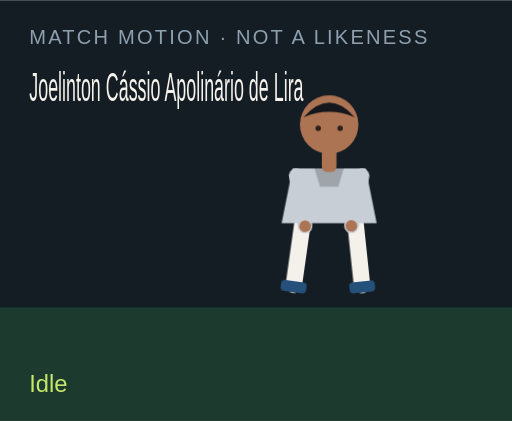
t = 0.00 s
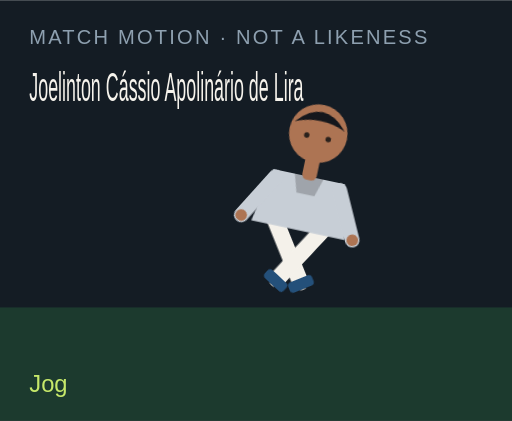
t = 1.50 s
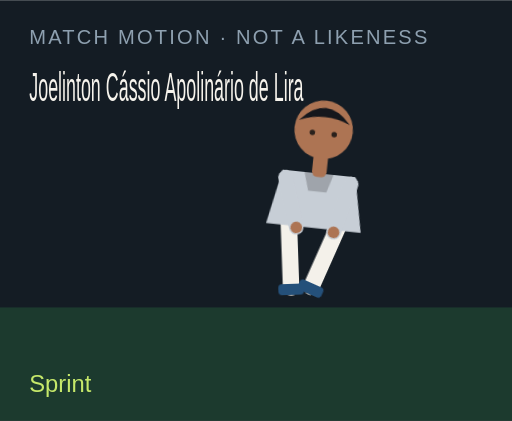
t = 3.00 s
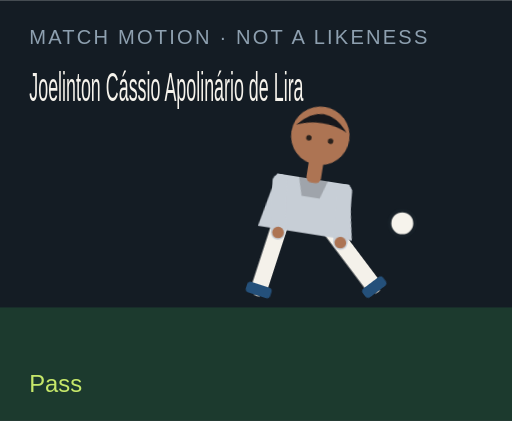
t = 4.50 s
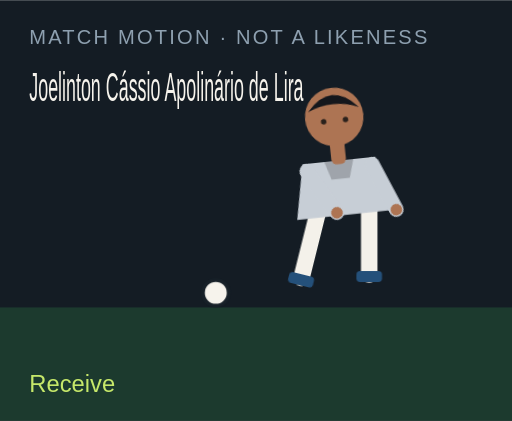
t = 6.00 s
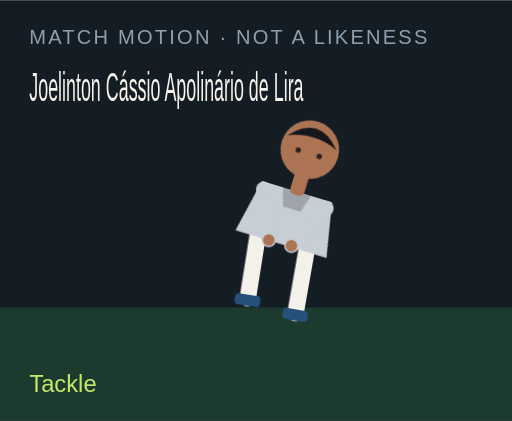
t = 7.50 s

The animated SVG that drew these frames (rendered in a browser with its animation timeline set to each time). Animation: 18 CSS @keyframes rules; one cycle of 9.00 s, repeats indefinitely.

<?xml version="1.0" encoding="UTF-8"?>
<svg xmlns="http://www.w3.org/2000/svg" viewBox="0 0 280 230" role="img">
  <style>@media (prefers-reduced-motion: reduce){animate,animateTransform{display:none}}</style>
  <rect width="280" height="230" fill="#141c24"/>
  <rect y="168" width="280" height="62" fill="#1c3a2e"/>
  <text x="16" y="24" fill="#8ea0b0" font-family="Arial,sans-serif" font-size="11" letter-spacing="1.2">MATCH MOTION · NOT A LIKENESS</text>
  <text x="16" y="55" fill="#f6f3ec" font-family="Impact,sans-serif" font-size="22" textLength="150" lengthAdjust="spacingAndGlyphs">Joelinton Cássio Apolinário de Lira</text>
  <circle r="7" fill="#f6f3ec" stroke="#172028" stroke-width="2" id="motion-7718" cx="150" cy="160" opacity="0">
    
    
    
  </circle>
  <g transform="translate(132 40)">
    <g id="motion-7740" transform="rotate(0 48 90)">
      
      <g id="motion-7742" transform="translate(0 0)">
        
        <g transform="translate(34 78)"><g id="motion-7744" transform="rotate(8)"><path d="M0 0 V38" stroke="#f4f1ea" stroke-width="9" stroke-linecap="round"/><rect x="-7" y="36" width="14" height="6" rx="2" fill="#24507a"/></g></g>
        <g transform="translate(62 78)"><g id="motion-7746" transform="rotate(-6)"><path d="M0 0 V38" stroke="#f4f1ea" stroke-width="9" stroke-linecap="round"/><rect x="-7" y="36" width="14" height="6" rx="2" fill="#24507a"/></g></g>
        <path d="M28 52 h40 l6 30 H22 Z" fill="#c7ced6"/>
        <path d="M40 52 h16 l-3 10 H43 Z" fill="#000" opacity=".2"/>
        <g transform="translate(30 56)"><g id="motion-7748" transform="rotate(-10)"><path d="M0 0 V28" stroke="#c7ced6" stroke-width="8" stroke-linecap="round"/><circle cx="0" cy="28" r="3.2" fill="#ad7453"/></g></g>
        <g transform="translate(66 56)"><g id="motion-7750" transform="rotate(12)"><path d="M0 0 V28" stroke="#c7ced6" stroke-width="8" stroke-linecap="round"/><circle cx="0" cy="28" r="3.2" fill="#ad7453"/></g></g>
        <rect x="44" y="40" width="8" height="14" rx="3" fill="#ad7453"/>
        <circle cx="48" cy="28" r="16" fill="#ad7453"/>
        <path d="M34 24 Q48 8 62 24 Q48 18 34 24" fill="#15171c"/>
        <circle cx="42" cy="30" r="1.5" fill="#2a211c"/><circle cx="54" cy="30" r="1.5" fill="#2a211c"/>
      </g>
    </g>
  </g>
  <text x="16" y="214" fill="#c6e86a" font-family="Arial,sans-serif" font-size="13" opacity="1" id="motion-7722">Idle</text><text x="16" y="214" fill="#c6e86a" font-family="Arial,sans-serif" font-size="13" opacity="0" id="motion-7724">Jog</text><text x="16" y="214" fill="#c6e86a" font-family="Arial,sans-serif" font-size="13" opacity="0" id="motion-7726">Sprint</text><text x="16" y="214" fill="#c6e86a" font-family="Arial,sans-serif" font-size="13" opacity="0" id="motion-7728">Dribble</text><text x="16" y="214" fill="#c6e86a" font-family="Arial,sans-serif" font-size="13" opacity="0" id="motion-7730">Pass</text><text x="16" y="214" fill="#c6e86a" font-family="Arial,sans-serif" font-size="13" opacity="0" id="motion-7732">Shoot</text><text x="16" y="214" fill="#c6e86a" font-family="Arial,sans-serif" font-size="13" opacity="0" id="motion-7734">Receive</text><text x="16" y="214" fill="#c6e86a" font-family="Arial,sans-serif" font-size="13" opacity="0" id="motion-7736">Tackle</text><text x="16" y="214" fill="#c6e86a" font-family="Arial,sans-serif" font-size="13" opacity="0" id="motion-7738">Arms wide</text>
<style>@keyframes track-7719{0%{cx:150px}11.1%{cx:156px}22.2%{cx:164px}33.300000000000004%{cx:142px}44.4%{cx:190px}55.60000000000001%{cx:250px}66.7%{cx:118px}77.8%{cx:150px}88.9%{cx:150px}100%{cx:150px}}@keyframes track-7720{0%{cy:160px}11.1%{cy:158px}22.2%{cy:154px}33.300000000000004%{cy:156px}44.4%{cy:148px}55.60000000000001%{cy:96px}66.7%{cy:160px}77.8%{cy:160px}88.9%{cy:160px}100%{cy:160px}}@keyframes track-7721{0%{opacity:0}11.1%{opacity:0}22.2%{opacity:0}33.300000000000004%{opacity:1}44.4%{opacity:1}55.60000000000001%{opacity:1}66.7%{opacity:1}77.8%{opacity:0}88.9%{opacity:0}100%{opacity:0}}@keyframes track-7723{0%{opacity:1}11.1%{opacity:0}22.2%{opacity:0}33.300000000000004%{opacity:0}44.4%{opacity:0}55.60000000000001%{opacity:0}66.7%{opacity:0}77.8%{opacity:0}88.9%{opacity:0}100%{opacity:1}}@keyframes track-7725{0%{opacity:0}11.1%{opacity:1}22.2%{opacity:0}33.300000000000004%{opacity:0}44.4%{opacity:0}55.60000000000001%{opacity:0}66.7%{opacity:0}77.8%{opacity:0}88.9%{opacity:0}100%{opacity:0}}@keyframes track-7727{0%{opacity:0}11.1%{opacity:0}22.2%{opacity:1}33.300000000000004%{opacity:0}44.4%{opacity:0}55.60000000000001%{opacity:0}66.7%{opacity:0}77.8%{opacity:0}88.9%{opacity:0}100%{opacity:0}}@keyframes track-7729{0%{opacity:0}11.1%{opacity:0}22.2%{opacity:0}33.300000000000004%{opacity:1}44.4%{opacity:0}55.60000000000001%{opacity:0}66.7%{opacity:0}77.8%{opacity:0}88.9%{opacity:0}100%{opacity:0}}@keyframes track-7731{0%{opacity:0}11.1%{opacity:0}22.2%{opacity:0}33.300000000000004%{opacity:0}44.4%{opacity:1}55.60000000000001%{opacity:0}66.7%{opacity:0}77.8%{opacity:0}88.9%{opacity:0}100%{opacity:0}}@keyframes track-7733{0%{opacity:0}11.1%{opacity:0}22.2%{opacity:0}33.300000000000004%{opacity:0}44.4%{opacity:0}55.60000000000001%{opacity:1}66.7%{opacity:0}77.8%{opacity:0}88.9%{opacity:0}100%{opacity:0}}@keyframes track-7735{0%{opacity:0}11.1%{opacity:0}22.2%{opacity:0}33.300000000000004%{opacity:0}44.4%{opacity:0}55.60000000000001%{opacity:0}66.7%{opacity:1}77.8%{opacity:0}88.9%{opacity:0}100%{opacity:0}}@keyframes track-7737{0%{opacity:0}11.1%{opacity:0}22.2%{opacity:0}33.300000000000004%{opacity:0}44.4%{opacity:0}55.60000000000001%{opacity:0}66.7%{opacity:0}77.8%{opacity:1}88.9%{opacity:0}100%{opacity:0}}@keyframes track-7739{0%{opacity:0}11.1%{opacity:0}22.2%{opacity:0}33.300000000000004%{opacity:0}44.4%{opacity:0}55.60000000000001%{opacity:0}66.7%{opacity:0}77.8%{opacity:0}88.9%{opacity:1}100%{opacity:0}}@keyframes track-7741{0%{transform:rotate(0deg)}11.1%{transform:rotate(8deg)}22.2%{transform:rotate(16deg)}33.300000000000004%{transform:rotate(6deg)}44.4%{transform:rotate(4deg)}55.60000000000001%{transform:rotate(14deg)}66.7%{transform:rotate(-6deg)}77.8%{transform:rotate(34deg)}88.9%{transform:rotate(0deg)}100%{transform:rotate(0deg)}}@keyframes track-7743{0%{transform:translate(0px,0px)}11.1%{transform:translate(0px,-3px)}22.2%{transform:translate(0px,-6px)}33.300000000000004%{transform:translate(0px,-2px)}44.4%{transform:translate(0px,2px)}55.60000000000001%{transform:translate(0px,-4px)}66.7%{transform:translate(0px,1px)}77.8%{transform:translate(0px,10px)}88.9%{transform:translate(0px,-8px)}100%{transform:translate(0px,0px)}}@keyframes track-7745{0%{transform:rotate(8deg)}11.1%{transform:rotate(-26deg)}22.2%{transform:rotate(-42deg)}33.300000000000004%{transform:rotate(-8deg)}44.4%{transform:rotate(6deg)}55.60000000000001%{transform:rotate(12deg)}66.7%{transform:rotate(20deg)}77.8%{transform:rotate(-8deg)}88.9%{transform:rotate(-8deg)}100%{transform:rotate(8deg)}}@keyframes track-7747{0%{transform:rotate(-6deg)}11.1%{transform:rotate(24deg)}22.2%{transform:rotate(38deg)}33.300000000000004%{transform:rotate(18deg)}44.4%{transform:rotate(-38deg)}55.60000000000001%{transform:rotate(-54deg)}66.7%{transform:rotate(6deg)}77.8%{transform:rotate(-22deg)}88.9%{transform:rotate(8deg)}100%{transform:rotate(-6deg)}}@keyframes track-7749{0%{transform:rotate(-10deg)}11.1%{transform:rotate(24deg)}22.2%{transform:rotate(36deg)}33.300000000000004%{transform:rotate(-18deg)}44.4%{transform:rotate(10deg)}55.60000000000001%{transform:rotate(-24deg)}66.7%{transform:rotate(-30deg)}77.8%{transform:rotate(12deg)}88.9%{transform:rotate(-58deg)}100%{transform:rotate(-10deg)}}@keyframes track-7751{0%{transform:rotate(12deg)}11.1%{transform:rotate(-20deg)}22.2%{transform:rotate(-32deg)}33.300000000000004%{transform:rotate(14deg)}44.4%{transform:rotate(-26deg)}55.60000000000001%{transform:rotate(18deg)}66.7%{transform:rotate(-22deg)}77.8%{transform:rotate(-6deg)}88.9%{transform:rotate(58deg)}100%{transform:rotate(12deg)}}@media(prefers-reduced-motion:no-preference){#motion-7718{animation:track-7719 9s linear infinite both,track-7720 9s linear infinite both,track-7721 9s steps(1,end) infinite both}#motion-7722{animation:track-7723 9s steps(1,end) infinite both}#motion-7724{animation:track-7725 9s steps(1,end) infinite both}#motion-7726{animation:track-7727 9s steps(1,end) infinite both}#motion-7728{animation:track-7729 9s steps(1,end) infinite both}#motion-7730{animation:track-7731 9s steps(1,end) infinite both}#motion-7732{animation:track-7733 9s steps(1,end) infinite both}#motion-7734{animation:track-7735 9s steps(1,end) infinite both}#motion-7736{animation:track-7737 9s steps(1,end) infinite both}#motion-7738{animation:track-7739 9s steps(1,end) infinite both}#motion-7740{animation:track-7741 9s linear infinite both}#motion-7742{animation:track-7743 9s linear infinite both}#motion-7744{animation:track-7745 9s linear infinite both}#motion-7746{animation:track-7747 9s linear infinite both}#motion-7748{animation:track-7749 9s linear infinite both}#motion-7750{animation:track-7751 9s linear infinite both}}</style></svg>
